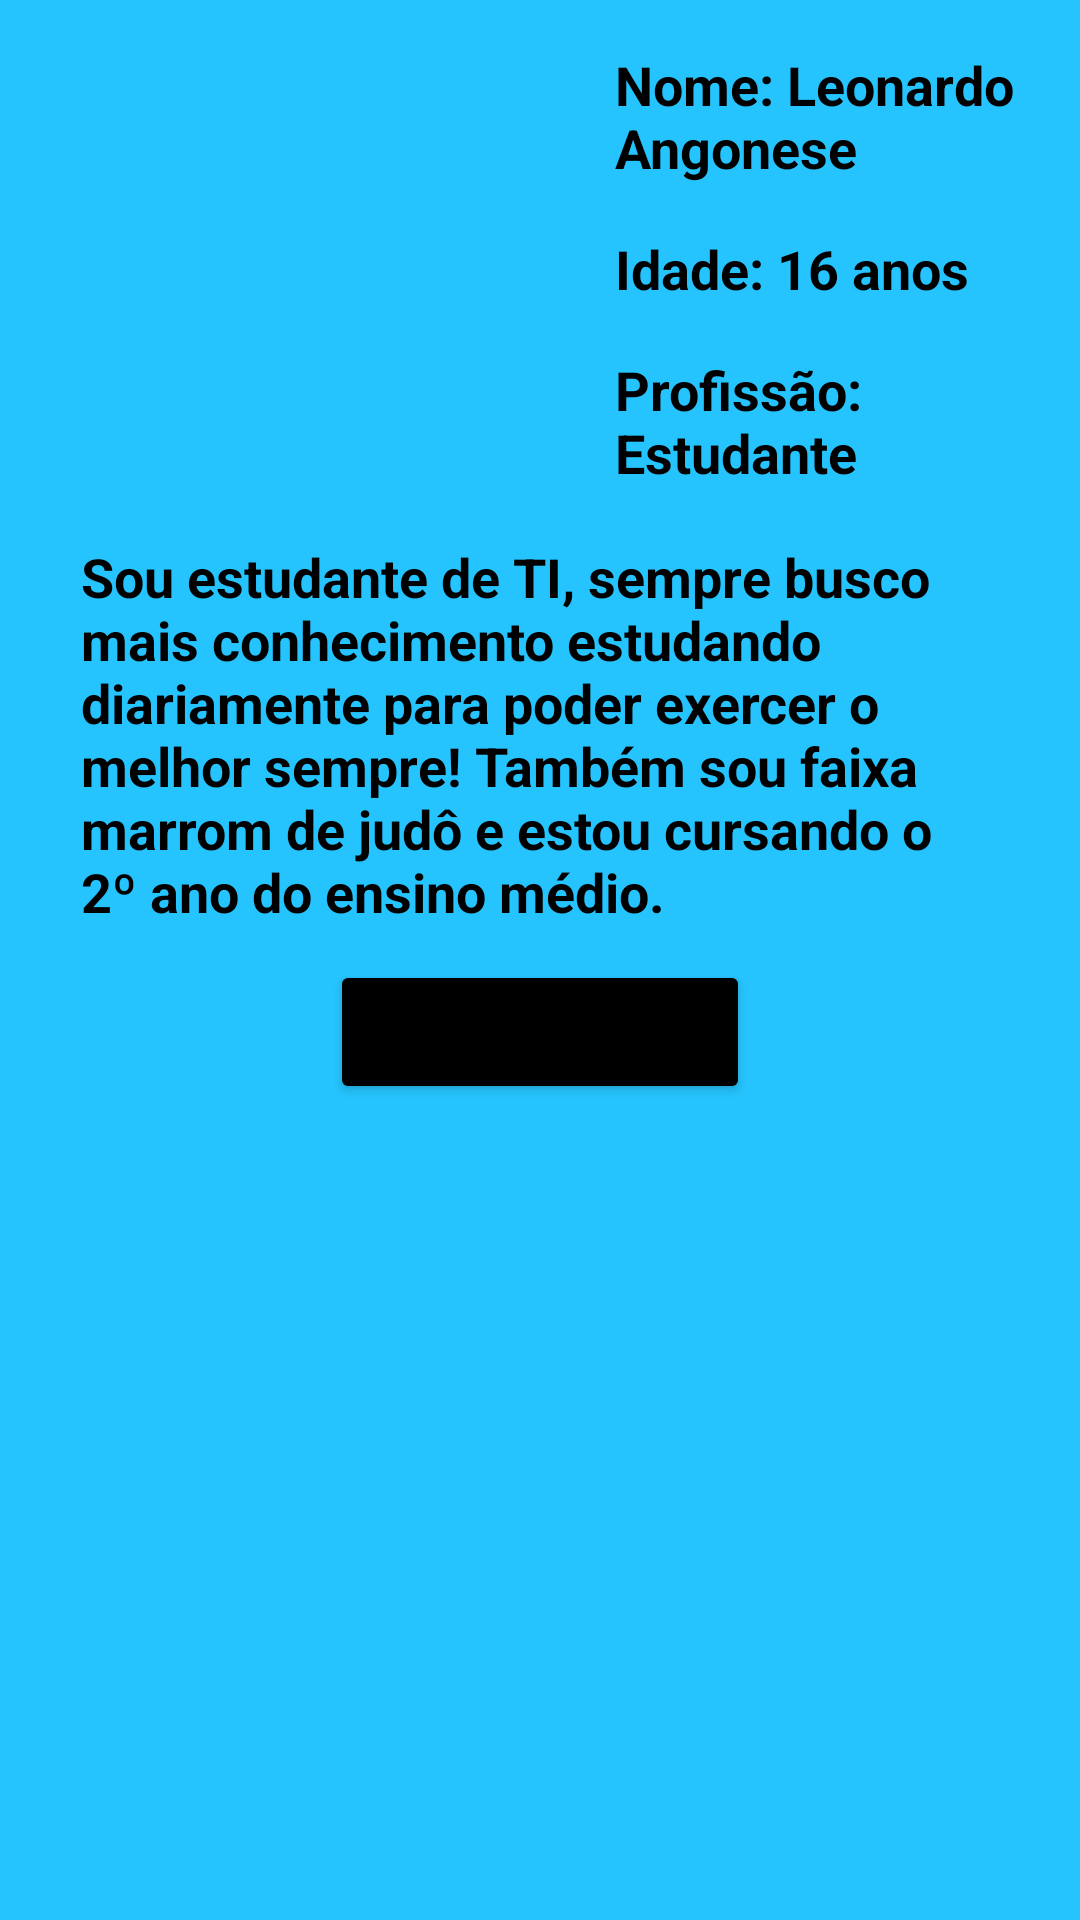

Here is an Android app screen rendered from its layout file. Give the layout XML and the strings, colors and styles it references.
<!-- AndroidManifest.xml: application theme Theme.CubeQuiz -->
<!-- res/layout/fragment_leo.xml -->
<?xml version="1.0" encoding="utf-8"?>

<FrameLayout xmlns:android="http://schemas.android.com/apk/res/android"
    xmlns:app="http://schemas.android.com/apk/res-auto"
    xmlns:tools="http://schemas.android.com/tools"
    android:layout_width="match_parent"
    android:layout_height="match_parent"
    android:background="#26c4ff"
    tools:context=".fragment.LeoFragment">

    <androidx.constraintlayout.widget.ConstraintLayout
        android:layout_width="match_parent"
        android:layout_height="match_parent">

        <androidx.constraintlayout.widget.Guideline
            android:id="@+id/guideline3"
            android:layout_width="wrap_content"
            android:layout_height="wrap_content"
            android:orientation="vertical"
            app:layout_constraintGuide_begin="205dp" />

        <androidx.constraintlayout.widget.Guideline
            android:id="@+id/guideline5"
            android:layout_width="wrap_content"
            android:layout_height="wrap_content"
            android:orientation="horizontal"
            app:layout_constraintGuide_begin="365dp" />

        <ImageView
            android:id="@+id/fotoLeo"
            android:layout_width="wrap_content"
            android:layout_height="wrap_content"
            android:layout_marginStart="14dp"
            android:layout_marginTop="16dp"
            android:layout_marginEnd="14dp"
            android:src="@drawable/leo"
            app:layout_constraintEnd_toStartOf="@+id/guideline3"
            app:layout_constraintStart_toStartOf="parent"
            app:layout_constraintTop_toTopOf="parent" />

        <TextView
            android:id="@+id/nomeLeo"
            android:layout_width="0dp"
            android:layout_height="wrap_content"
            android:layout_marginTop="16dp"
            android:layout_marginEnd="8dp"
            android:text="Nome: Leonardo Angonese"
            android:textColor="#000000"
            android:textSize="18sp"
            android:textStyle="bold"
            app:layout_constraintEnd_toEndOf="parent"
            app:layout_constraintStart_toStartOf="@+id/guideline3"
            app:layout_constraintTop_toTopOf="parent" />

        <TextView
            android:id="@+id/idadeLeo"
            android:layout_width="0dp"
            android:layout_height="wrap_content"
            android:layout_marginTop="16dp"
            android:layout_marginEnd="8dp"
            android:text="Idade: 16 anos"
            android:textColor="#000000"
            android:textSize="18sp"
            android:textStyle="bold"
            app:layout_constraintEnd_toEndOf="parent"
            app:layout_constraintStart_toStartOf="@+id/guideline3"
            app:layout_constraintTop_toBottomOf="@+id/nomeLeo" />

        <TextView
            android:id="@+id/profissaoLeo"
            android:layout_width="0dp"
            android:layout_height="wrap_content"
            android:layout_marginTop="16dp"
            android:layout_marginEnd="8dp"
            android:text="Profissão: Estudante"
            android:textColor="#000000"
            android:textSize="18sp"
            android:textStyle="bold"
            app:layout_constraintEnd_toEndOf="parent"
            app:layout_constraintStart_toStartOf="@+id/guideline3"
            app:layout_constraintTop_toBottomOf="@+id/idadeLeo" />

        <TextView
            android:id="@+id/sobreLeo"
            android:layout_width="0dp"
            android:layout_height="140dp"
            android:layout_marginStart="27dp"
            android:layout_marginTop="180dp"
            android:layout_marginEnd="27dp"
            android:text="Sou estudante de TI, sempre busco mais conhecimento estudando diariamente para poder exercer o melhor sempre! Também sou faixa marrom de judô e estou cursando o 2º ano do ensino médio."
            android:textAlignment="gravity"
            android:textColor="#000000"
            android:textIsSelectable="false"
            android:textSize="18sp"
            android:textStyle="bold"
            app:layout_constraintEnd_toEndOf="parent"
            app:layout_constraintHorizontal_bias="0.0"
            app:layout_constraintStart_toStartOf="parent"
            app:layout_constraintTop_toTopOf="parent" />

        <Button
            android:id="@+id/gitLeo"
            android:layout_width="0dp"
            android:layout_height="wrap_content"
            android:layout_marginStart="110dp"
            android:layout_marginEnd="110dp"
            android:backgroundTint="#000000"
            android:text="Meu GitHub"
            app:cornerRadius="50dp"
            app:layout_constraintEnd_toEndOf="parent"
            app:layout_constraintHorizontal_bias="0.0"
            app:layout_constraintStart_toStartOf="parent"
            app:layout_constraintTop_toBottomOf="@+id/sobreLeo" />

    </androidx.constraintlayout.widget.ConstraintLayout>

</FrameLayout>
<!-- resources referenced by this layout -->
<resources>
  <style name="Theme.CubeQuiz" parent="Theme.MaterialComponents.DayNight.DarkActionBar">
          
          <item name="colorPrimary">@color/purple_500</item>
          <item name="colorPrimaryVariant">@color/purple_700</item>
          <item name="colorOnPrimary">@color/white</item>
          
          <item name="colorSecondary">@color/teal_200</item>
          <item name="colorSecondaryVariant">@color/teal_700</item>
          <item name="colorOnSecondary">@color/black</item>
          
          <item name="android:statusBarColor" tools:targetApi="l">?attr/colorPrimaryVariant</item>
          
      </style>
  <!-- not gathered from this repository: default colours our renderer supplied (Android Studio template values) -->
  <color name="purple_500">#FF6200EE</color>
  <color name="purple_700">#FF3700B3</color>
  <color name="teal_200">#FF03DAC5</color>
  <color name="teal_700">#FF018786</color>
  <color name="black">#FF000000</color>
  <color name="white">#FFFFFFFF</color>
</resources>
